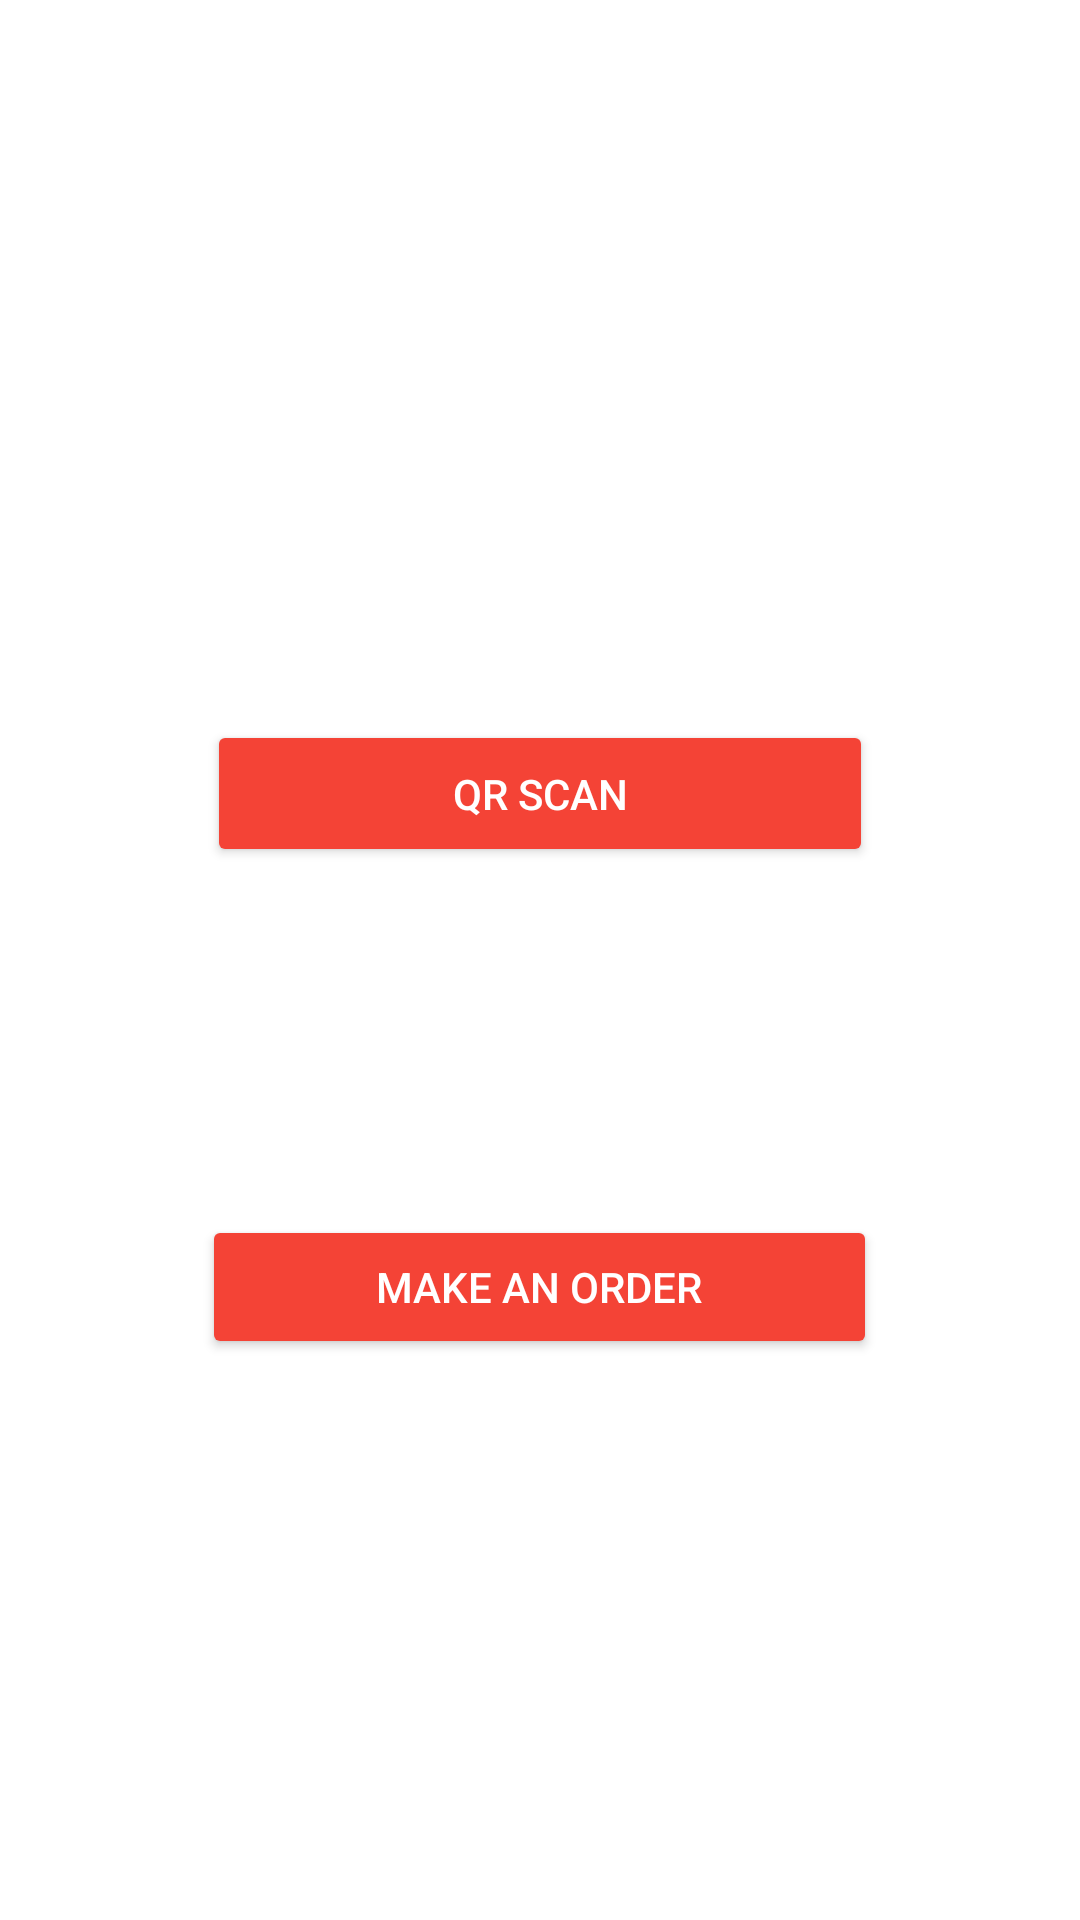

The Android layout XML behind this screen, and the referenced resources:
<!-- AndroidManifest.xml: application theme Theme.Moza -->
<!-- res/layout/fragment_home.xml -->
<?xml version="1.0" encoding="utf-8"?>
<ScrollView xmlns:android="http://schemas.android.com/apk/res/android"
    xmlns:app="http://schemas.android.com/apk/res-auto"
    xmlns:tools="http://schemas.android.com/tools"
    android:layout_width="match_parent"
    android:layout_height="match_parent"
    android:background="#FFFFFF">

    <RelativeLayout

        android:layout_width="match_parent"
        android:layout_height="wrap_content"
        android:orientation="vertical"
        android:padding="40dp">

        <Button
            android:id="@+id/button_qr_scan"
            android:layout_width="222dp"
            android:layout_height="49dp"
            android:layout_centerHorizontal="true"
            android:text="@string/qr"
            android:layout_marginTop="200dp"
            android:layout_marginBottom="100dp"
            android:textColor="@color/colorWhite"
            app:backgroundTint="@color/colorPrimary"
            tools:ignore="MissingConstraints" />

        <Button
            android:id="@+id/button_make_an_order"
            android:layout_width="225dp"
            android:layout_height="wrap_content"
            android:layout_centerHorizontal="true"
            android:layout_below="@+id/button_qr_scan"
            android:layout_marginTop="16dp"
            android:layout_marginBottom="90dp"
            android:text="@string/make_an_order"
            android:textColor="@color/colorWhite"
            app:backgroundTint="@color/colorPrimary"
            tools:ignore="MissingConstraints" />

        <TextView
            android:id="@+id/text_view_qr"
            android:layout_width="194dp"
            android:layout_height="wrap_content"
            android:layout_centerHorizontal="true"
            android:layout_below="@+id/button_make_an_order"
            android:textColor="@color/colorText"
            tools:ignore="MissingConstraints" />

    </RelativeLayout>

</ScrollView>
<!-- resources referenced by this layout -->
<resources>
  <color name="colorPrimary">#F44336</color>
  <color name="colorText">#212121</color>
  <color name="colorWhite">#FFFFFF</color>
  <string name="make_an_order">Make an order</string>
  <string name="qr">QR scan</string>
  <style name="Theme.Moza" parent="Theme.MaterialComponents.Light.NoActionBar">
          
          <item name="colorPrimary">@color/colorPrimary</item>
          <item name="colorPrimaryVariant">@color/colorPrimaryDark</item>
          <item name="colorOnPrimary">@color/colorWhite</item>
          
          <item name="colorSecondary">@color/colorAccent</item>
          <item name="colorSecondaryVariant">@color/colorPrimaryLight</item>
          <item name="colorOnSecondary">@color/colorText</item>
          
          <item name="android:statusBarColor" tools:targetApi="l">?attr/colorOnSecondary</item>
          
      </style>
  <color name="colorPrimaryDark">#D32F2F</color>
  <color name="colorAccent">#9E9E9E</color>
  <color name="colorPrimaryLight">#FFCDD2</color>
</resources>
